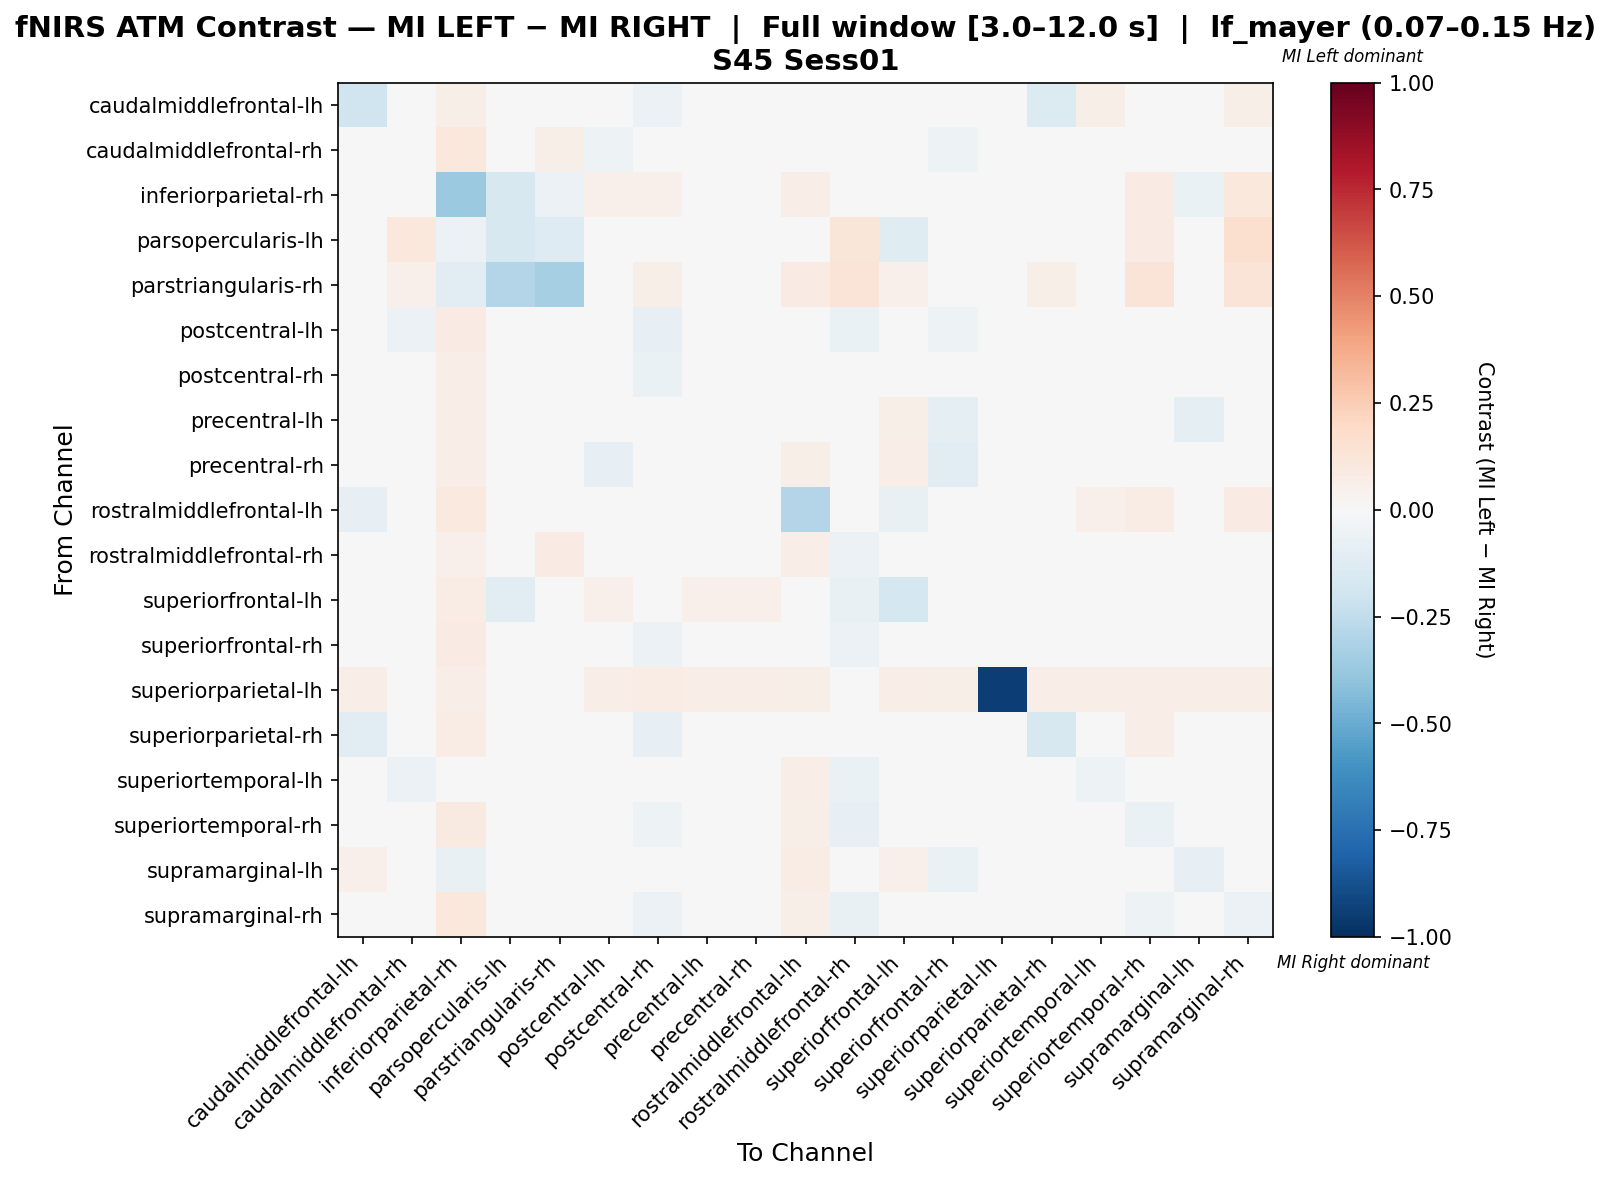

The data file committed next to this chart (first rows):
, caudalmiddlefrontal-lh, caudalmiddlefrontal-rh, inferiorparietal-rh, parsopercularis-lh, parstriangularis-rh, postcentral-lh, postcentral-rh, precentral-lh, precentral-rh, rostralmiddlefrontal-lh, rostralmiddlefrontal-rh, superiorfrontal-lh, superiorfrontal-rh, superiorparietal-lh, superiorparietal-rh, superiortemporal-lh, superiortemporal-rh, supramarginal-lh, supramarginal-rh
caudalmiddlefrontal-lh, -0.196, 0.0, 0.05476, 0.0, 0.0, 0.04656, -0.06058, 0.04656, 0.04656, -0.02037, 0.0, -0.03228, 0.01243, 0.04444, -0.1365, 0.05476, 0.04656, 0.03095, 0.06217
caudalmiddlefrontal-rh, -0.01031, 0.03275, 0.1077, 0.01538, 0.06154, -0.05155, -0.03402, -0.01031, -0.01031, 0.0, 0.01475, -0.02094, -0.05155, 0.0, -0.01031, -0.02109, 0.004441, -0.02062, 0.004441
inferiorparietal-rh, 0.01966, 0.02974, -0.3739, -0.1599, -0.05752, 0.0539, 0.0539, 0.04275, 0.03346, 0.0632, -0.0246, 0.04275, 0.03585, 0.0223, 0.04701, 0.0449, 0.0855, -0.06495, 0.1059
parsopercularis-lh, 0.0, 0.1053, -0.05933, -0.1569, -0.1282, 0.0, 0.0, 0.0, 0.0, 0.0, 0.1206, -0.1182, 0.0, 0.0, 0.0, 0.0, 0.07895, 0.0, 0.1579
parstriangularis-rh, 0.0, 0.05031, -0.1093, -0.2931, -0.3334, 0.0, 0.0566, 0.0, 0.0, 0.08176, 0.1321, 0.05031, 0.0, 0.0, 0.0566, 0.04403, 0.1321, 0.0, 0.1321
postcentral-lh, 0.04405, -0.05714, 0.08036, 0.0, 0.0, -0.01071, -0.07976, 0.0256, 0.03452, 0.04464, -0.06667, 0.04107, -0.05238, 0.02619, 0.02381, -0.01548, -0.01964, -0.009524, -0.008929
postcentral-rh, -0.008201, -0.02526, 0.06824, 0.0, 0.01765, -0.008201, -0.0652, 0.01825, 0.03942, 0.00943, -0.04642, -0.003486, -0.02526, 0.03529, -0.02113, 0.005338, 0.001229, 0.01766, -0.009353
precentral-lh, 0.04592, 0.0, 0.07, 0.0, 0.0, -0.02676, -0.03859, -0.03751, 0.03183, 0.03592, -0.01408, 0.05667, -0.09493, 0.04, 0.009577, -0.04268, 0.03516, -0.08751, 0.017
precentral-rh, 0.03297, 0.0, 0.06349, 0.0, 0.0, -0.08242, -0.04396, -0.04396, -0.005495, 0.05952, 0.0, 0.06746, -0.1023, 0.009158, -0.001526, 0.02503, -0.001526, -0.01343, 0.03694
rostralmiddlefrontal-lh, -0.08463, 0.0, 0.095, 0.0, 0.0325, 0.0425, -0.03407, 0.005463, 0.0425, -0.2919, 0.045, -0.07611, -0.004537, 0.03, -0.03861, 0.05398, 0.075, 0.02796, 0.08
rostralmiddlefrontal-rh, 0.0, 0.006355, 0.05352, -0.03639, 0.0823, -0.03165, -0.03511, 0.0, 0.0, 0.06584, -0.0547, -0.04303, -0.03165, 0.0, 0.04527, -0.02024, -0.018, 0.0, 0.01745
superiorfrontal-lh, -0.01633, -0.02365, 0.07368, -0.1121, 0.02456, 0.05263, -0.005505, 0.05263, 0.05263, 0.007623, -0.07538, -0.1744, 0.0386, 0.04211, 0.02166, 0.03058, -0.01573, 0.04561, -0.01924
superiorfrontal-rh, 0.02913, -0.04918, 0.07858, 0.0, 0.0, -0.02385, -0.06104, -0.007587, 0.03733, 0.04552, -0.05738, 0.04552, -0.0443, 0.04959, 0.004539, -0.01152, -0.01185, -0.02005, -0.003455
superiorparietal-lh, 0.0678, 0.0, 0.0678, 0.0, 0.0, 0.0678, 0.07345, 0.0678, 0.0678, 0.06215, 0.0, 0.0678, 0.0565, -0.9379, 0.0678, 0.0678, 0.0678, 0.0678, 0.0678
superiorparietal-rh, -0.1133, 0.0, 0.07229, 0.0, 0.02017, 0.02163, -0.08258, 0.03003, 0.03795, 0.01899, 0.0233, -0.001429, -0.02136, 0.02618, -0.1596, 0.02378, 0.06388, 0.006975, 0.03315
superiortemporal-lh, 0.04386, -0.05702, 0.04167, 0.0, 0.01096, -0.008406, -0.04971, 0.02266, 0.03947, 0.06579, -0.06396, -0.002558, -0.02156, 0.02632, 0.02083, -0.05409, -0.01974, 0.02193, -0.01645
superiortemporal-rh, 0.02995, -0.04032, 0.0919, 0.002188, 0.04595, -0.01353, -0.0503, 0.01546, 0.02271, 0.06127, -0.08434, -0.03225, -0.02228, 0.02626, 0.04678, -0.01338, -0.06669, 0.01833, -0.03771
supramarginal-lh, 0.05439, -0.009804, -0.07644, 0.0, 0.0, -0.02742, -0.021, -0.02742, 0.0412, 0.07128, -0.01961, 0.05068, -0.06392, 0.04054, 0.01517, 0.01616, 0.02802, -0.0836, 0.01179
supramarginal-rh, 0.02711, -0.03837, 0.1058, 0.007421, 0.03711, -0.004656, -0.05569, 0.0238, 0.02082, 0.05566, -0.07343, -0.02909, -0.01764, 0.02226, 0.03679, -0.01126, -0.05003, 0.004527, -0.06107
